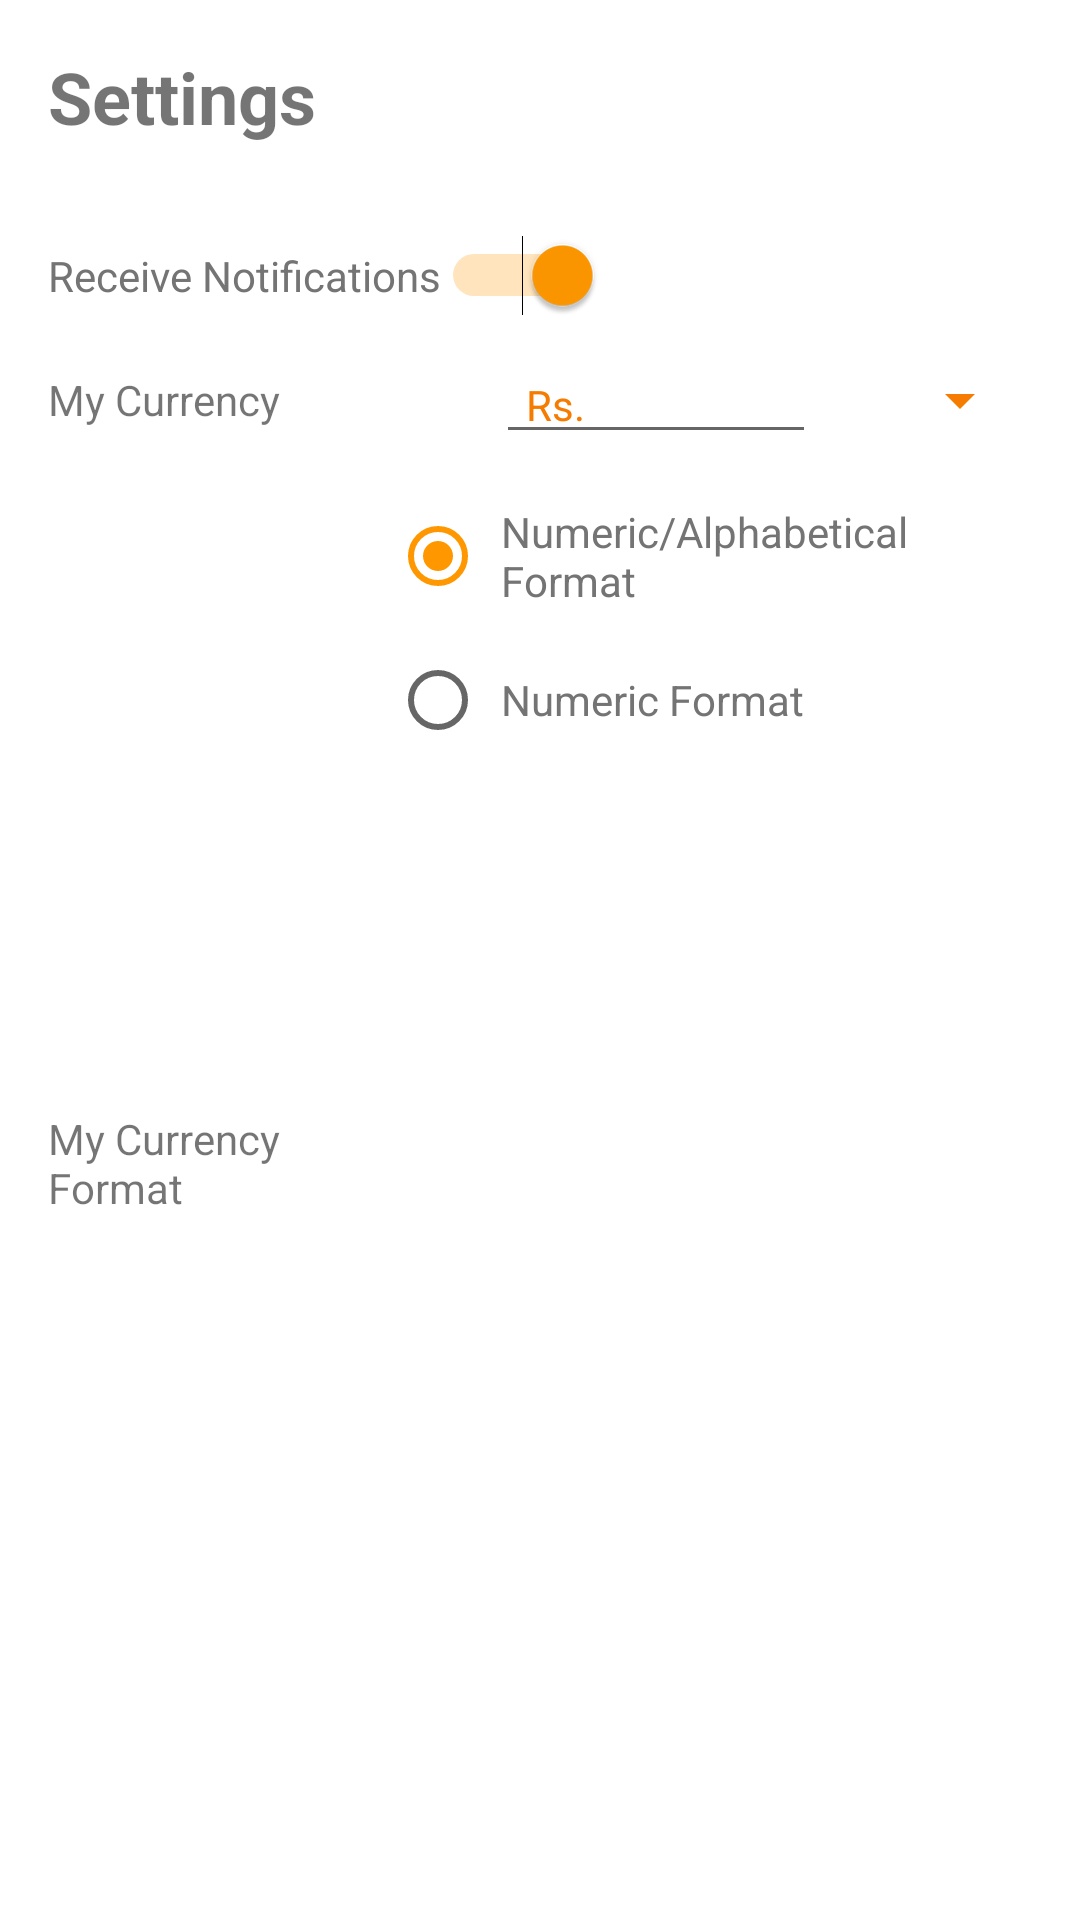

This screen was rendered from an Android layout file. Write that file and the resources it references.
<!-- AndroidManifest.xml: application theme Theme.GuestIncSync -->
<!-- res/layout/menu_setting_layout.xml -->
<?xml version="1.0" encoding="utf-8"?>
<LinearLayout xmlns:android="http://schemas.android.com/apk/res/android"
    xmlns:app="http://schemas.android.com/apk/res-auto"
    xmlns:tools="http://schemas.android.com/tools"
    android:layout_width="match_parent"
    android:layout_height="wrap_content"
    android:orientation="vertical"
    android:padding="16dp">

    

    <LinearLayout
        android:layout_width="390dp"
        android:layout_height="wrap_content"
        android:orientation="horizontal">

        <TextView
            android:layout_width="wrap_content"
            android:layout_height="wrap_content"
            android:layout_marginBottom="10dp"
            android:layout_weight="1"
            android:drawableLeft="@drawable/baseline_settings_24"
            android:drawablePadding="8dp"
            android:text="Settings"
            android:textSize="24sp"
            android:textStyle="bold"
            app:drawableTint="#757474" />

        <androidx.constraintlayout.widget.ConstraintLayout
            android:layout_width="wrap_content"
            android:layout_height="wrap_content"
            android:layout_weight="1">

            <ImageView
                android:id="@+id/imageViewCloseSetting"
                android:layout_width="40dp"
                android:layout_height="30dp"
                android:layout_weight="1"
                app:layout_constraintBottom_toBottomOf="parent"
                app:layout_constraintEnd_toEndOf="parent"
                app:layout_constraintHorizontal_bias="0.5"
                app:layout_constraintStart_toStartOf="parent"
                app:layout_constraintTop_toTopOf="parent"
                app:srcCompat="@drawable/baseline_close_24"
                app:tint="#757474" />
        </androidx.constraintlayout.widget.ConstraintLayout>

    </LinearLayout>

    <Switch
        android:id="@+id/switchNotification"
        android:layout_width="wrap_content"
        android:layout_height="wrap_content"
        android:layout_marginTop="20dp"
        android:layout_marginBottom="10dp"
        android:checked="true"
        android:text="Receive Notifications"
        android:textColor="#757474"
        tools:ignore="UseSwitchCompatOrMaterialXml" />

    <LinearLayout
        android:layout_width="match_parent"
        android:layout_height="wrap_content"
        android:layout_marginTop="0dp"
        android:layout_marginBottom="10dp"
        android:orientation="horizontal">

        <TextView
            android:id="@+id/textView6"
            android:layout_width="wrap_content"
            android:layout_height="wrap_content"
            android:layout_gravity="center"
            android:layout_weight="1"
            android:text="My Currency" />

        <com.google.android.material.textfield.TextInputEditText
            android:id="@+id/editTextMyCurrency"
            android:layout_width="wrap_content"
            android:layout_height="wrap_content"
            android:layout_gravity="center"
            android:layout_weight="1"
            android:hint="Rs."
            android:inputType="text"
            android:maxLength="8"
            android:maxLines="1"
            android:paddingStart="10dp"
            android:paddingEnd="5dp"
            android:textAlignment="viewStart"
            android:textColor="#F57C00"
            android:textColorHint="#F57C00"
            android:textSize="14sp"
            tools:ignore="RtlCompat" />

        <Spinner
            android:id="@+id/spinnerCurrency"
            android:layout_width="0dp"
            android:layout_height="wrap_content"
            android:layout_gravity="center"
            android:layout_weight="1"
            android:backgroundTint="#F57C00" />

    </LinearLayout>

    <LinearLayout
        android:layout_width="match_parent"
        android:layout_height="match_parent"
        android:layout_marginTop="0dp"
        android:layout_marginBottom="10dp"
        android:orientation="horizontal">

        <TextView
            android:id="@+id/textView8"
            android:layout_width="wrap_content"
            android:layout_height="wrap_content"
            android:layout_gravity="center"
            android:layout_weight="1"
            android:text="My Currency Format" />

        <RadioGroup
            android:id="@+id/radioGroupCurrencyFormat"
            android:layout_width="wrap_content"
            android:layout_height="wrap_content"
            android:layout_weight="1"
            android:orientation="vertical">

            <RadioButton
                android:id="@+id/radioButtonNumeric_AlphabeticalFormat"
                android:layout_width="wrap_content"
                android:layout_height="wrap_content"
                android:checked="true"
                android:paddingStart="5dp"
                android:paddingEnd="5dp"
                android:text="Numeric/Alphabetical Format"
                android:textColor="#757474" />

            <RadioButton
                android:id="@+id/radioButtonNumericFormat"
                android:layout_width="wrap_content"
                android:layout_height="wrap_content"
                android:paddingStart="5dp"
                android:paddingEnd="5dp"
                android:text="Numeric Format"
                android:textColor="#757474" />

        </RadioGroup>

    </LinearLayout>

    <LinearLayout
        android:layout_width="match_parent"
        android:layout_height="wrap_content"
        android:layout_marginBottom="20dp"
        android:orientation="horizontal">

        <TextView
            android:id="@+id/textView7"
            android:layout_width="match_parent"
            android:layout_height="wrap_content"
            android:layout_gravity="center"
            android:layout_weight="1"
            android:text="Change Date Format" />

        <RadioGroup
            android:id="@+id/radioGroupDateFormat"
            android:layout_width="match_parent"
            android:layout_height="wrap_content"
            android:layout_weight="1"
            android:orientation="horizontal">

            <RadioButton
                android:id="@+id/radioButtonAD"
                android:layout_width="wrap_content"
                android:layout_height="wrap_content"
                android:checked="true"
                android:paddingStart="5dp"
                android:paddingEnd="5dp"
                android:text="AD"
                android:textColor="#757474" />

            <RadioButton
                android:id="@+id/radioButtonBS"
                android:layout_width="wrap_content"
                android:layout_height="wrap_content"
                android:paddingStart="5dp"
                android:paddingEnd="5dp"
                android:text="BS"
                android:textColor="#757474" />

        </RadioGroup>

    </LinearLayout>

    <Button
        android:id="@+id/saveButton"
        android:layout_width="wrap_content"
        android:layout_height="wrap_content"
        android:layout_gravity="center"
        android:layout_marginBottom="20dp"
        android:backgroundTint="#FF9800"
        android:onClick="onSaveSettingsClicked"
        android:text="Save Setting"
        android:textColor="#2C2C2C"
        android:textStyle="bold" />

</LinearLayout>
<!-- resources referenced by this layout -->
<resources>
  <style name="Theme.GuestIncSync" parent="Theme.MaterialComponents.Light.DarkActionBar">
          
          <item name="colorPrimary">@color/purple_500</item>
          <item name="colorPrimaryVariant">@color/purple_700</item>
          <item name="colorOnPrimary">@color/white</item>
          
          <item name="colorSecondary">@color/teal_200</item>
          <item name="colorSecondaryVariant">@color/teal_700</item>
          <item name="colorOnSecondary">@color/black</item>
          
          <item name="android:statusBarColor">@color/black</item>
          
      </style>
  <color name="purple_500">#FF5733</color>
  <color name="purple_700">#FF3700B3</color>
  <color name="white">#FFFFFFFF</color>
  <color name="teal_200">#FF9800</color>
  <color name="teal_700">#FF018786</color>
  <color name="black">#FF000000</color>
</resources>
